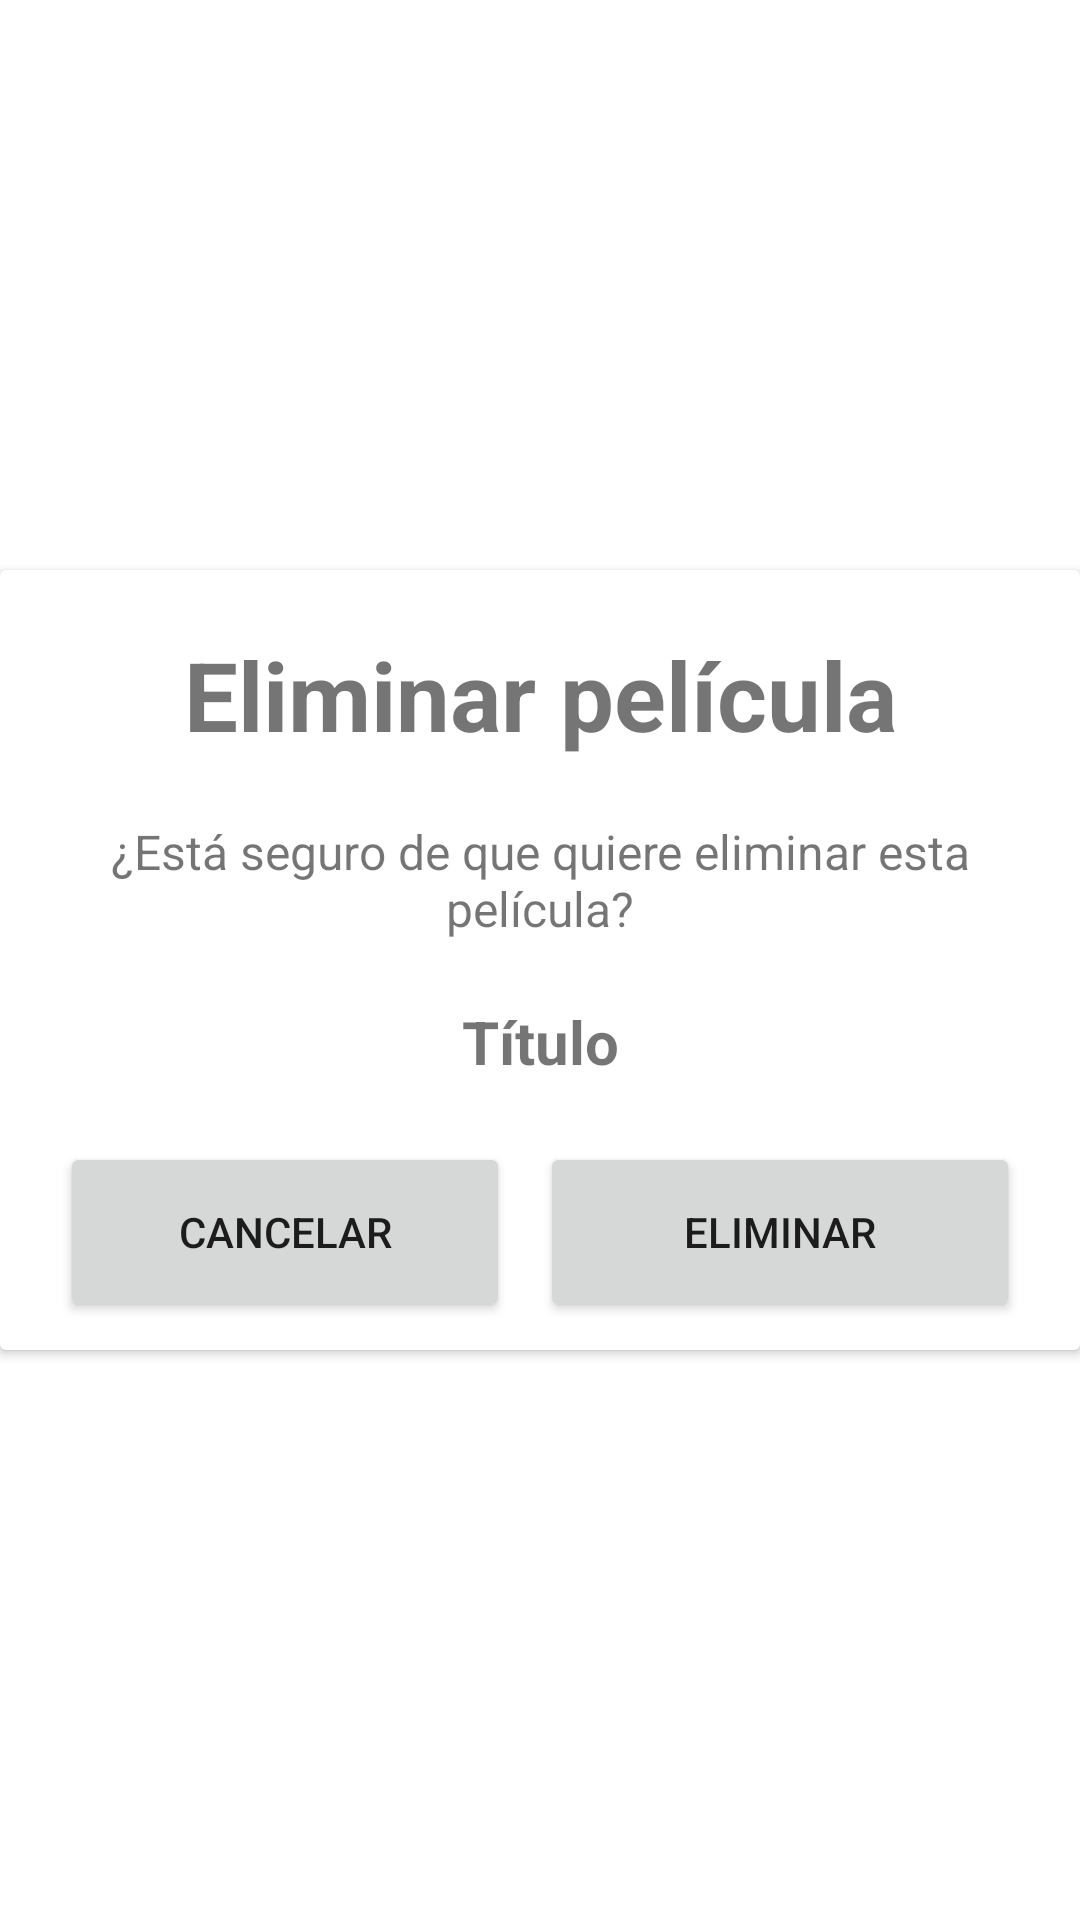

Produce the Android XML layout that renders to this screen, including the resource entries it uses.
<!-- AndroidManifest.xml: application theme Theme.RecyclerViewExample -->
<!-- res/layout/deletepopup.xml -->
<?xml version="1.0" encoding="utf-8"?>
<androidx.constraintlayout.widget.ConstraintLayout xmlns:android="http://schemas.android.com/apk/res/android"
    xmlns:app="http://schemas.android.com/apk/res-auto"
    xmlns:tools="http://schemas.android.com/tools"
    android:layout_width="match_parent"
    android:layout_height="match_parent">

    <androidx.cardview.widget.CardView
        android:layout_width="match_parent"
        android:layout_height="260dp"
        app:layout_constraintBottom_toBottomOf="parent"
        app:layout_constraintStart_toStartOf="parent"
        app:layout_constraintTop_toTopOf="parent">

        <LinearLayout
            android:layout_width="match_parent"
            android:layout_height="match_parent"
            android:orientation="vertical">

            <TextView
                android:id="@+id/deleteTitle"
                android:layout_width="match_parent"
                android:layout_height="wrap_content"
                android:layout_marginStart="20dp"
                android:layout_marginTop="20dp"
                android:layout_marginEnd="20dp"
                android:text="@string/eliminarTitulo"
                android:textAlignment="center"
                android:textSize="32sp"
                android:textStyle="bold" />

            <TextView
                android:id="@+id/questiontext"
                android:layout_width="match_parent"
                android:layout_height="wrap_content"
                android:layout_marginStart="20dp"
                android:layout_marginTop="20dp"
                android:layout_marginEnd="20dp"
                android:text="@string/question"
                android:textAlignment="center"
                android:textSize="16sp" />

            <TextView
                android:id="@+id/peliname"
                android:layout_width="match_parent"
                android:layout_height="wrap_content"
                android:layout_marginStart="20dp"
                android:layout_marginTop="20dp"
                android:layout_marginEnd="20dp"
                android:text="Título"
                android:textAlignment="center"
                android:textSize="20sp"
                android:textStyle="bold" />

            <LinearLayout
                android:id="@+id/linearLayout"
                android:layout_width="match_parent"
                android:layout_height="wrap_content"
                android:layout_marginStart="20dp"
                android:layout_marginTop="20dp"
                android:layout_marginEnd="20dp"
                android:layout_marginBottom="10dp"
                android:orientation="horizontal">

                <Button
                    android:id="@+id/cancelbutton"
                    android:layout_width="150dp"
                    android:layout_height="60dp"
                    android:text="@string/cancel" />

                <Button
                    android:id="@+id/deletebutton"
                    android:layout_width="match_parent"
                    android:layout_height="60dp"
                    android:layout_marginStart="10dp"
                    android:text="@string/eliminar" />

            </LinearLayout>
        </LinearLayout>

    </androidx.cardview.widget.CardView>

</androidx.constraintlayout.widget.ConstraintLayout>
<!-- resources referenced by this layout -->
<resources>
  <string name="cancel">CANCELAR</string>
  <string name="eliminar">Eliminar</string>
  <string name="eliminarTitulo">Eliminar película</string>
  <string name="question">¿Está seguro de que quiere eliminar esta película?</string>
  <style name="Theme.RecyclerViewExample" parent="Theme.MaterialComponents.DayNight.DarkActionBar">
          
          <item name="colorPrimary">@color/purple_500</item>
          <item name="colorPrimaryVariant">@color/purple_700</item>
          <item name="colorOnPrimary">@color/white</item>
          
          <item name="colorSecondary">@color/teal_200</item>
          <item name="colorSecondaryVariant">@color/teal_700</item>
          <item name="colorOnSecondary">@color/black</item>
          
          <item name="android:statusBarColor" tools:targetApi="l">?attr/colorPrimaryVariant</item>
          
      </style>
  <color name="purple_500">#FF03DAC5</color>
  <color name="purple_700">#FF018786</color>
  <color name="white">#FFFFFFFF</color>
  <color name="teal_200">#ff1090</color>
  <color name="teal_700">#ff7090</color>
  <color name="black">#FF000000</color>
</resources>
